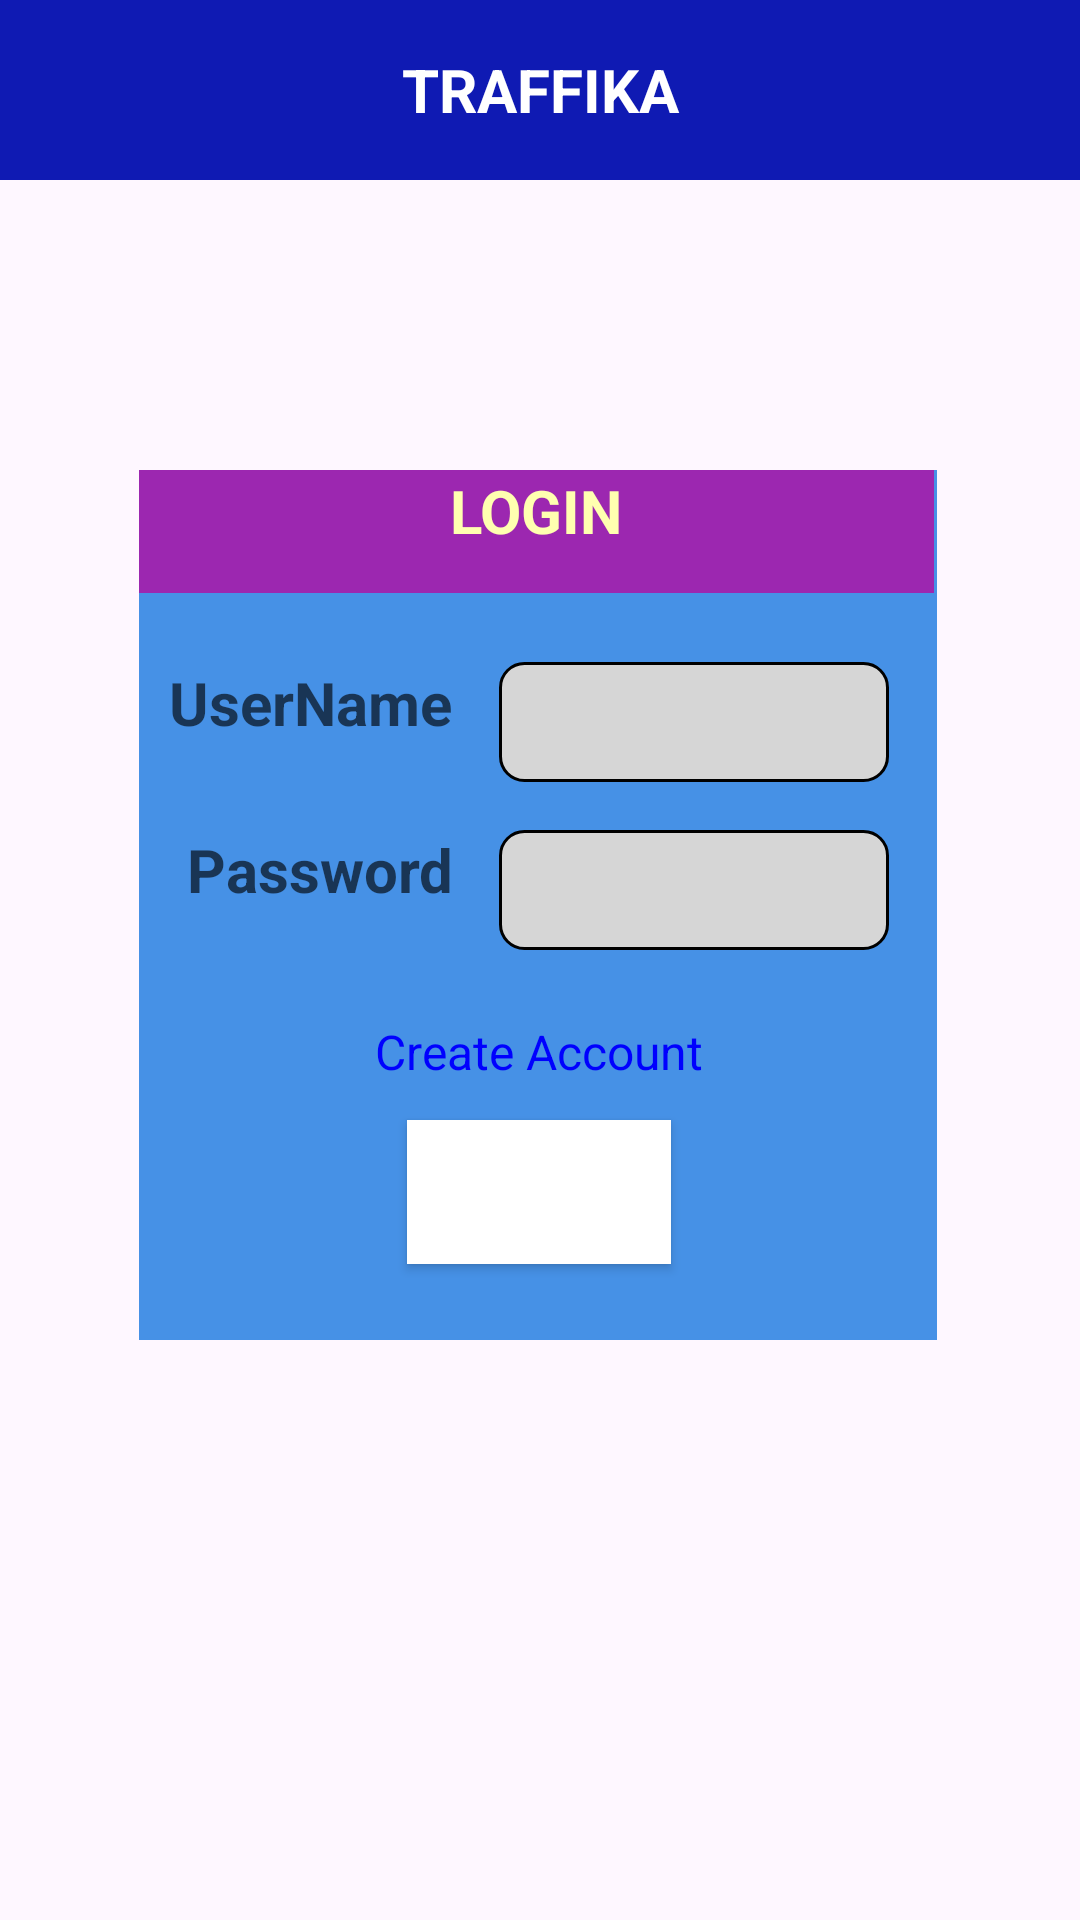

Layout XML and referenced resources for this Android screen:
<!-- AndroidManifest.xml: application theme Theme.Traffika -->
<!-- res/layout/activity_main.xml -->
<?xml version="1.0" encoding="utf-8"?>
<androidx.constraintlayout.widget.ConstraintLayout xmlns:android="http://schemas.android.com/apk/res/android"
    xmlns:app="http://schemas.android.com/apk/res-auto"
    xmlns:tools="http://schemas.android.com/tools"
    android:layout_width="match_parent"
    android:layout_height="match_parent"
    android:background="@drawable/login_background"
    tools:context=".MainActivity">

    <LinearLayout
        android:id="@+id/header"
        android:layout_width="match_parent"
        android:layout_height="60dp"
        android:background="#0F1AB3"
        android:orientation="horizontal"
        app:layout_constraintBottom_toBottomOf="parent"
        app:layout_constraintTop_toTopOf="parent"
        app:layout_constraintVertical_bias="0.0"
        tools:layout_editor_absoluteX="0dp">

        <TextView
            android:layout_width="0dp"
            android:layout_height="match_parent"
            android:layout_weight="0.8"
            android:gravity="center"
            android:text="TRAFFIKA"
            android:textAlignment="center"
            android:textColor="#FFFFFF"
            android:textSize="20sp"
            android:textStyle="bold" />

    </LinearLayout>

    <androidx.constraintlayout.widget.ConstraintLayout
        android:id="@+id/info"
        android:layout_width="266dp"
        android:layout_height="290dp"
        android:layout_below="@+id/header"
        android:layout_weight="0.3"
        android:background="#FD4591E6"
        android:orientation="vertical"
        app:layout_constraintBottom_toBottomOf="parent"
        app:layout_constraintEnd_toEndOf="parent"
        app:layout_constraintHorizontal_bias="0.494"
        app:layout_constraintStart_toStartOf="parent"
        app:layout_constraintTop_toTopOf="@+id/header"
        app:layout_constraintVertical_bias="0.448">


        <TextView
            android:id="@+id/tvPassword"
            android:layout_width="wrap_content"
            android:layout_height="49dp"
            android:text="Password"
            android:textColor="#A1000000"
            android:textSize="20sp"
            android:textStyle="bold"
            app:layout_constraintBottom_toBottomOf="parent"
            app:layout_constraintEnd_toEndOf="@+id/etPassword"
            app:layout_constraintHorizontal_bias="0.099"
            app:layout_constraintStart_toStartOf="parent"
            app:layout_constraintTop_toTopOf="parent"
            app:layout_constraintVertical_bias="0.497" />

        <EditText
            android:id="@+id/etUserName"
            android:layout_width="130dp"
            android:layout_height="40dp"
            android:background="@drawable/textview_border"
            android:paddingStart="8dp"
            app:layout_constraintBottom_toBottomOf="parent"
            app:layout_constraintEnd_toEndOf="parent"
            app:layout_constraintHorizontal_bias="0.882"
            app:layout_constraintStart_toStartOf="parent"
            app:layout_constraintTop_toTopOf="parent"
            app:layout_constraintVertical_bias="0.256"
            tools:ignore="MissingConstraints" />

        <EditText
            android:id="@+id/etPassword"
            android:layout_width="130dp"
            android:layout_height="40dp"
            android:background="@drawable/textview_border"
            android:ems="10"
            android:inputType="textPassword"
            android:paddingStart="8dp"
            app:layout_constraintBottom_toBottomOf="parent"
            app:layout_constraintEnd_toEndOf="parent"
            app:layout_constraintHorizontal_bias="0.882"
            app:layout_constraintStart_toStartOf="parent"
            app:layout_constraintTop_toTopOf="parent"
            app:layout_constraintVertical_bias="0.48"
            tools:ignore="MissingConstraints" />

        <Button
            android:id="@+id/submit_button"
            android:layout_width="wrap_content"
            android:layout_height="wrap_content"
            android:background="@drawable/button_ripple"
            android:onClick="onLogin"
            android:text="LOGIN"
            android:textColor="#FFFFFF"
            app:layout_constraintBottom_toBottomOf="parent"
            app:layout_constraintEnd_toEndOf="parent"
            app:layout_constraintHorizontal_bias="0.502"
            app:layout_constraintStart_toStartOf="parent"
            app:layout_constraintTop_toTopOf="parent"
            app:layout_constraintVertical_bias="0.896" />

        <TextView
            android:id="@+id/tvUserName"
            android:layout_width="wrap_content"
            android:layout_height="49dp"
            android:text="UserName"
            android:textColor="#A1000000"
            android:textSize="20sp"
            android:textStyle="bold"
            app:layout_constraintBottom_toBottomOf="parent"
            app:layout_constraintEnd_toEndOf="parent"
            app:layout_constraintHorizontal_bias="0.058"
            app:layout_constraintStart_toStartOf="parent"
            app:layout_constraintTop_toTopOf="parent"
            app:layout_constraintVertical_bias="0.265" />

        <TextView
            android:id="@+id/textView3"
            android:layout_width="wrap_content"
            android:layout_height="wrap_content"
            android:onClick="onRegister"
            android:text="Create Account"
            android:textColor="#0000FF"
            android:textSize="16sp"
            app:layout_constraintBottom_toBottomOf="parent"
            app:layout_constraintEnd_toEndOf="parent"
            app:layout_constraintHorizontal_bias="0.503"
            app:layout_constraintStart_toStartOf="parent"
            app:layout_constraintTop_toTopOf="@+id/etTitle"
            app:layout_constraintVertical_bias="0.682" />

        <TextView
            android:id="@+id/etTitle"
            android:layout_width="265dp"
            android:layout_height="41dp"
            android:background="#9C27B0"
            android:text="LOGIN"
            android:textAlignment="center"
            android:textColor="#FFFFB0"
            android:textSize="20sp"
            android:textStyle="bold" />


    </androidx.constraintlayout.widget.ConstraintLayout>

</androidx.constraintlayout.widget.ConstraintLayout>
<!-- resources referenced by this layout -->
<resources>
  <!-- drawable button_ripple (drawable) -->
  <?xml version="1.0" encoding="utf-8"?>
  <ripple xmlns:android="http://schemas.android.com/apk/res/android"
      android:color="?android:attr/colorControlHighlight">
      <item android:id="@android:id/mask">
          <shape android:shape="rectangle">
              <solid android:color="?android:attr/colorPrimaryDark" />
          </shape>
      </item>
      <item>
          <shape android:shape="rectangle">
              <solid android:color="@android:color/white" />
          </shape>
      </item>
  </ripple>
  <!-- drawable textview_border (drawable) -->
  <?xml version="1.0" encoding="utf-8"?>
  <shape xmlns:android="http://schemas.android.com/apk/res/android"
      android:shape="rectangle">
      <solid android:color="#d6d6d6"/>
      <stroke
          android:width="1dp"
          android:color="#000000"/>
      <corners android:radius="8dp"/>
  </shape>
  <style name="Theme.Traffika" parent="Base.Theme.Traffika" />
  <style name="Base.Theme.Traffika" parent="Theme.Material3.DayNight.NoActionBar">
          
          
      </style>
</resources>
